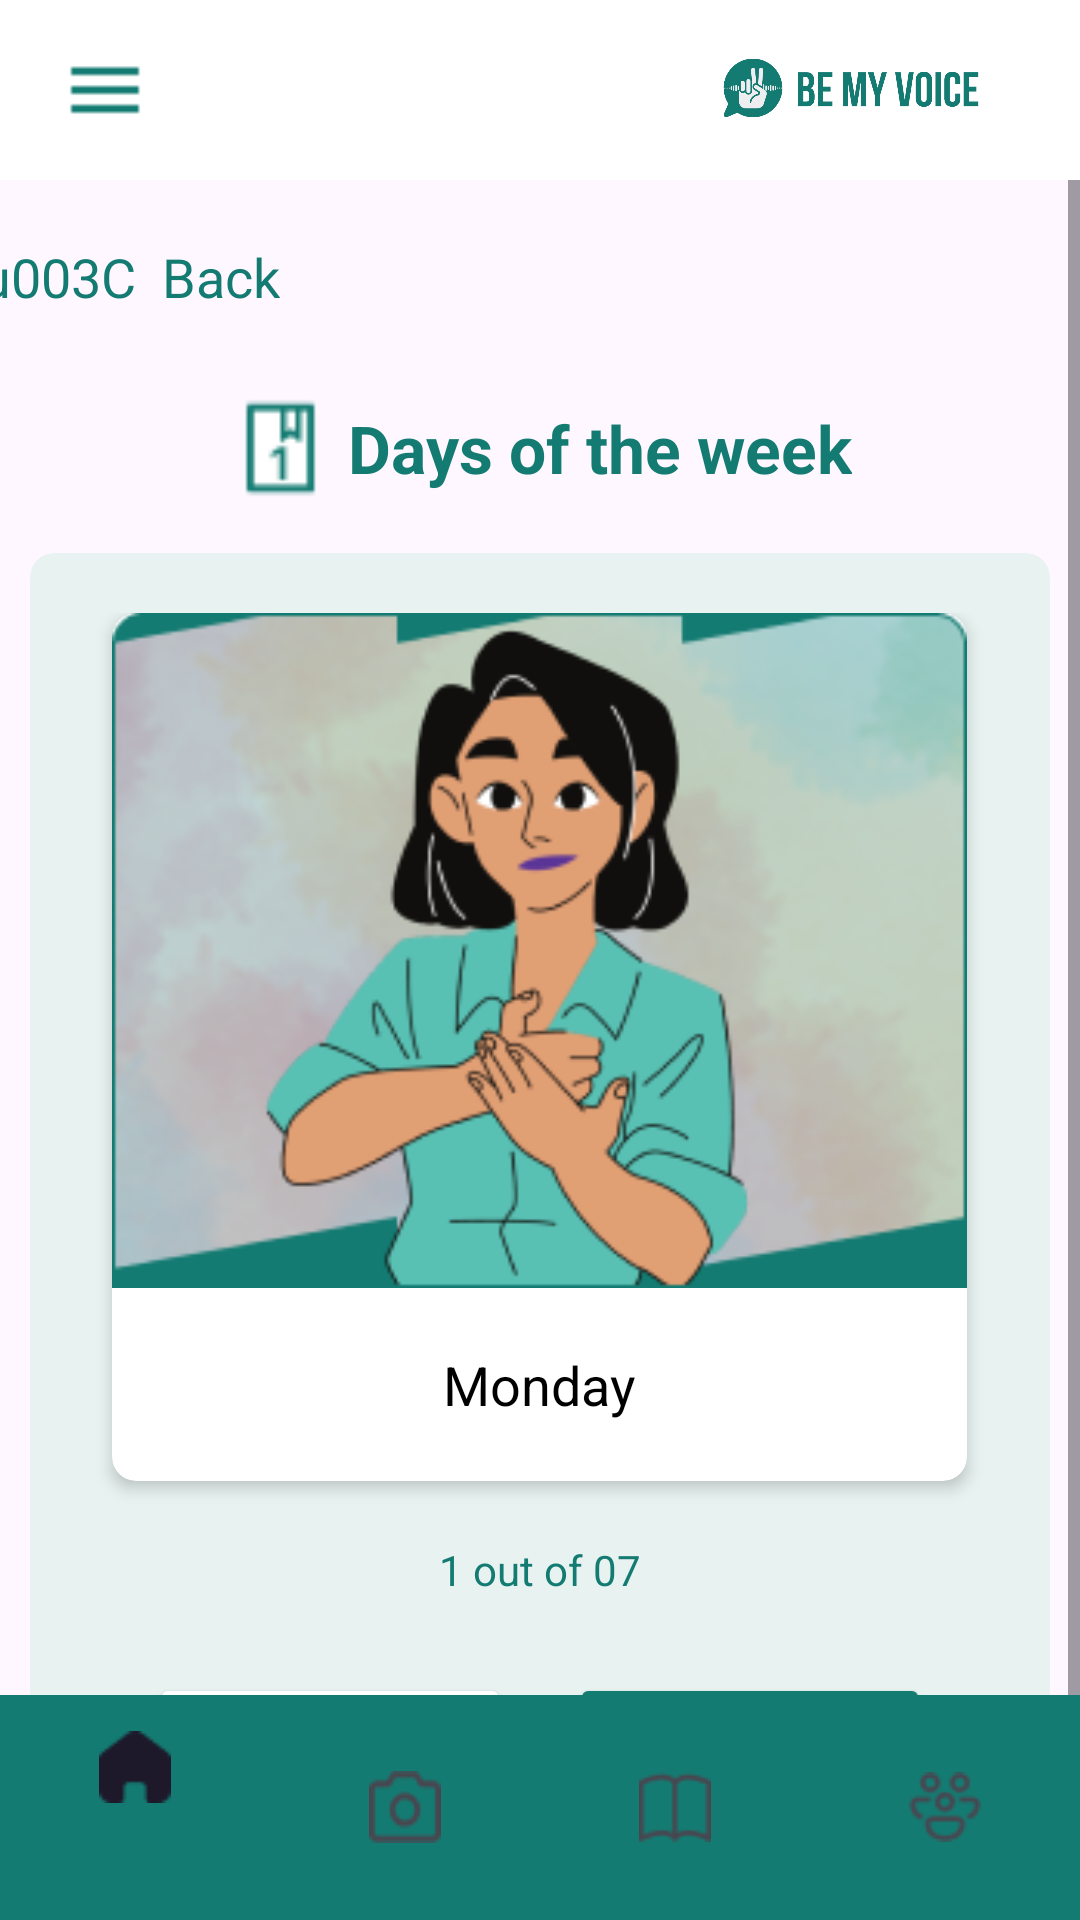

Here is an Android app screen rendered from its layout file. Give the layout XML and the strings, colors and styles it references.
<!-- AndroidManifest.xml: application theme Theme.AndroidNativeApp1 -->
<!-- res/layout/ongoing_lesson.xml -->
<?xml version="1.0" encoding="utf-8"?>
<androidx.constraintlayout.widget.ConstraintLayout
    xmlns:android="http://schemas.android.com/apk/res/android"
    xmlns:app="http://schemas.android.com/apk/res-auto"
    xmlns:tools="http://schemas.android.com/tools"
    android:layout_width="match_parent"
    android:layout_height="match_parent"
    android:visibility="visible"
    tools:context=".MainActivity"
    tools:visibility="visible">

    <ScrollView
        android:layout_width="match_parent"
        android:layout_height="match_parent"
        android:layout_marginTop="60dp">
        <LinearLayout
            android:layout_width="match_parent"
            android:layout_height="wrap_content"
            android:layout_marginTop="20dp"
            android:layout_marginBottom="10dp"
            app:layout_constraintBottom_toBottomOf="parent"
            app:layout_constraintEnd_toEndOf="parent"
            app:layout_constraintStart_toStartOf="parent"
            app:layout_constraintTop_toTopOf="parent"
            android:gravity="center"
            app:layout_constraintVertical_bias="0.17"
            android:orientation="vertical">

            <TextView
                android:layout_width="wrap_content"
                android:layout_height="wrap_content"
                android:textSize="18sp"
                android:textColor="#147B72"
                android:layout_marginRight="140dp"
                android:text="\u003C  Back" />
            <LinearLayout
                android:layout_width="match_parent"
                android:layout_height="wrap_content"
                android:layout_marginTop="5dp"
                android:layout_marginBottom="5dp"
                android:orientation="horizontal"
                android:gravity="center">
                <ImageView
                    android:layout_width="35dp"
                    android:layout_height="50dp"
                    android:layout_marginTop="10dp"
                    app:srcCompat="@drawable/lesson_1_icon" />
                <TextView
                    android:layout_width="wrap_content"
                    android:layout_height="wrap_content"
                    android:textSize="22sp"
                    android:textStyle="bold"
                    android:textColor="#147B72"
                    android:layout_marginLeft="5dp"
                    android:layout_marginTop="10dp"
                    android:text="Days of the week" />
            </LinearLayout>

            <androidx.cardview.widget.CardView
                android:layout_width="340dp"
                android:layout_height="wrap_content"
                app:cardBackgroundColor="#E8F3F1"
                app:cardCornerRadius="8dp"
                android:layout_marginTop="10dp"
                android:layout_marginBottom="100dp"
                app:cardElevation="0dp">

                <LinearLayout
                    android:layout_width="match_parent"
                    android:layout_height="wrap_content"
                    android:layout_marginTop="20dp"
                    android:layout_marginBottom="20dp"
                    android:gravity="center"
                    android:orientation="vertical">
                    <androidx.cardview.widget.CardView
                        android:layout_width="285dp"
                        android:layout_height="wrap_content"
                        app:cardBackgroundColor="#FFFFFF"
                        app:cardCornerRadius="8dp"
                        app:cardElevation="3dp"
                        android:layout_marginBottom="10dp">

                        <LinearLayout
                            android:layout_width="match_parent"
                            android:layout_height="wrap_content"
                            android:gravity="center"
                            android:orientation="vertical">
                            <ImageView
                                android:layout_width="285dp"
                                android:layout_height="225dp"
                                app:srcCompat="@drawable/sign_lang_sample" />
                            <TextView
                                android:layout_width="wrap_content"
                                android:layout_height="wrap_content"
                                android:text="Monday"
                                android:textSize="18sp"
                                android:layout_marginTop="20dp"
                                android:layout_marginBottom="20dp"
                                android:textColor="#000000" />

                        </LinearLayout>
                    </androidx.cardview.widget.CardView>

                    <TextView
                        android:layout_width="wrap_content"
                        android:layout_height="wrap_content"
                        android:textSize="14sp"
                        android:textColor="#147B72"
                        android:layout_marginTop="10dp"
                        android:text="1 out of 07" />

                    <LinearLayout
                        android:layout_width="match_parent"
                        android:layout_height="wrap_content"
                        android:layout_marginTop="25dp"
                        android:orientation="horizontal"
                        android:gravity="center">
                        <Button
                            android:layout_width="120dp"
                            android:layout_height="45dp"
                            android:layout_marginTop="0dp"
                            android:textSize="12dp"
                            android:backgroundTint="#FFFFFF"
                            android:textColor="#147B72"
                            app:strokeColor="#147B72"
                            app:strokeWidth="1.5dp"
                            android:text="\u2190  Previous" />
                        <Button
                            android:layout_width="120dp"
                            android:layout_height="45dp"
                            android:layout_marginLeft="20dp"
                            android:layout_marginTop="0dp"
                            android:textSize="12dp"
                            android:backgroundTint="#147B72"
                            android:text="Next  \u2192" />
                    </LinearLayout>

                </LinearLayout>
            </androidx.cardview.widget.CardView>

        </LinearLayout>

    </ScrollView>


    <androidx.appcompat.widget.Toolbar
        android:id="@+id/toolbar"
        android:layout_width="match_parent"
        android:layout_height="60dp"
        android:background="@color/white"
        android:elevation="0dp"
        app:layout_constraintBottom_toBottomOf="parent"
        app:layout_constraintEnd_toEndOf="parent"
        app:layout_constraintStart_toStartOf="parent"
        app:layout_constraintTop_toTopOf="parent"
        app:layout_constraintVertical_bias="0.0"
        app:titleTextAppearance="@style/AppBarTitleStyle">
        <ImageView
            android:id="@+id/leftDrawerIcon"
            android:layout_width="30dp"
            android:layout_height="30dp"
            android:layout_marginLeft="20dp"
            app:srcCompat="@drawable/left_drawer_icon" />

        <LinearLayout
            android:layout_width="match_parent"
            android:layout_height="match_parent"
            android:gravity="end">
            <ImageView
                android:id="@+id/imageView"
                android:layout_width="230dp"
                android:layout_height="60dp"
                android:layout_marginRight="30dp"
                app:srcCompat="@drawable/appbar_logo" />
        </LinearLayout>
    </androidx.appcompat.widget.Toolbar>

    <com.google.android.material.bottomnavigation.BottomNavigationView
        android:id="@+id/bottom_navigation"
        android:layout_width="match_parent"
        android:layout_height="75dp"
        app:layout_constraintBottom_toBottomOf="parent"
        app:layout_constraintEnd_toEndOf="parent"
        app:layout_constraintStart_toStartOf="parent"
        app:layout_constraintTop_toTopOf="parent"
        app:layout_constraintVertical_bias="1.0"
        android:background="#147B72"
        app:menu="@drawable/bottom_navigation_menu" />


</androidx.constraintlayout.widget.ConstraintLayout>
<!-- resources referenced by this layout -->
<resources>
  <color name="white">#FFFFFFFF</color>
  <!-- drawable appbar_logo: png bitmap (drawable, 23364 bytes) -->
  <!-- drawable bottom_navigation_menu (drawable) -->
  <?xml version="1.0" encoding="utf-8"?>
  <menu xmlns:android="http://schemas.android.com/apk/res/android">
      <item
          android:id="@+id/home_tab"
          android:icon="@drawable/navbar_home_icon" />
      <item
          android:id="@+id/camera_tab"
          android:icon="@drawable/navbar_camera_icon" />
      <item
          android:id="@+id/learn_tab"
          android:icon="@drawable/navbar_learn_icon" />
      <item
          android:id="@+id/chat_tab"
          android:icon="@drawable/navbar_chat_icon" />
  </menu>
  <!-- drawable left_drawer_icon: png bitmap (drawable, 161 bytes) -->
  <!-- drawable lesson_1_icon: png bitmap (drawable, 477 bytes) -->
  <!-- drawable sign_lang_sample: png bitmap (drawable, 50315 bytes) -->
  <style name="AppBarTitleStyle" parent="TextAppearance.Widget.AppCompat.Toolbar.Title">
          <item name="android:textSize">18sp</item>
          <item name="android:gravity">center</item>
      </style>
  <style name="Theme.AndroidNativeApp1" parent="Base.Theme.AndroidNativeApp1" />
  <!-- drawable navbar_home_icon: png bitmap (drawable, 325 bytes) -->
  <!-- drawable navbar_camera_icon: png bitmap (drawable, 445 bytes) -->
  <!-- drawable navbar_learn_icon: png bitmap (drawable, 407 bytes) -->
  <!-- drawable navbar_chat_icon: png bitmap (drawable, 574 bytes) -->
  <style name="Base.Theme.AndroidNativeApp1" parent="Theme.Material3.DayNight.NoActionBar">
          
          
      </style>
</resources>
